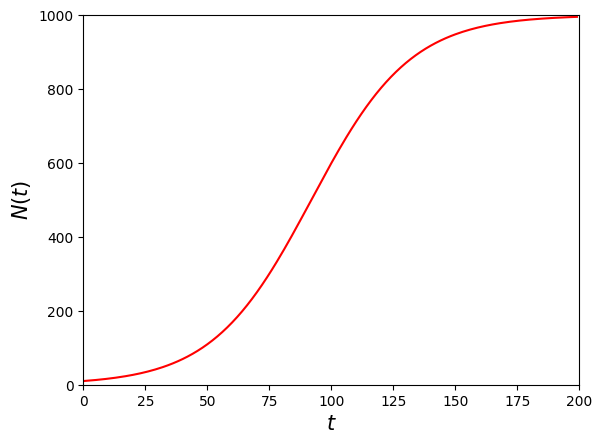

Python code for this plot:
#!/usr/bin/env python
# coding: utf-8

# # 微分方程式モデル

# In[1]:


import numpy as np
import matplotlib.pyplot as plt
import pandas as pd
import scipy as sp
from scipy.integrate import odeint, solve_ivp

# 日本語フォントの設定（Mac:'Hiragino Sans', Windows:'MS Gothic'）
plt.rcParams['font.family'] = 'Hiragino Sans'


# 本章の内容は，文献{cite}`Kawamura2021,Endo2017,Odaka2018,Hashimoto2021` を主に参考にしている．

# ## 微分方程式とは？

# ### 微分方程式の定義
# 
# 独立変数を $ t $，$ t $に伴って決まる従属変数を $ x(t) $ とする．
# このとき，$ x $ の $ t $ による微分を含む方程式を**微分方程式**と呼ぶ．
# 例えば，以下は微分方程式の例である：
# 
# \begin{align*}
#     \frac{dx}{dt} &= 2t \\[10pt]
#     m\frac{d^2x}{dt^2} &= -mg-k\left(\frac{dx}{dt}\right)^2 \\
# \end{align*}
# 
# 微分方程式は高階の微分を含んでもよく，最も高次の微分の次数は**微分方程式の階数**と呼ばれる．
# また，$ x $ と $ x $ の微分が全て1次式である場合を**線形微分方程式**，それ以外を**非線形微分方程式**と呼ぶ．
# 例えば，上の式は，線形の1階微分方程式と非線形の2階微分方程式である．
# なお，微分方程式には，独立変数が1つである**常微分方程式**と独立変数が複数ある**偏微分方程式**があるが，本章では常微分方程式のみを扱う．
# 
# 微分方程式は2次方程式や連立方程式のように解を求めることができる．
# 微分方程式において解を求めるとは，与えられた微分方程式を満たすような関数 $ x(t) $ を求めることを指し，これを**微分方程式を解く**という．
# 
# 微分方程式が与えられたときにその解を求める方法は主に２種類存在する．
# １つ目は式変形を行って解く方法で，これを**解析的に解く**という．
# 一般に，微分方程式が与えられたときにそれを解析的に解くのは困難であることが多く，非線形の微分方程式や偏微分方程式の場合は特に難しい．
# そこで，このような場合には２つ目の方法として，数値計算によって解を求める方法がある．
# これを**数値的に解く**という．
# 
# 以下では解析的に解ける微分方程式の例をいくつか紹介する．
# また，Pythonを使って微分方程式を数値的に解く方法についても紹介する．

# ### 簡単な微分方程式
# 
# $ t $ が時刻，$ x $ が物体の位置を表すとすると，物体の速度 $ v $ は $ v = \frac{dx}{dt} $ で与えられる．
# いま，速度が一定値 $ v_{0} $ であると仮定すると，
# 
# $$
#     \frac{dx}{dt} = v_{0} 
# $$
# 
# が成り立つ．
# これは，物体の運動を表す最も簡単な微分方程式である．
# この微分方程式の解を求めるには，両辺を $ t $ で積分すれば良い：
# 
# $$
#     \int \frac{dx}{dt} dt = \int v_{0} dt \\[10pt]
#     x(t) = v_{0} t + C
# $$
# 
# ここで，$ C $ は積分定数であるが，$ t=0 $ の位置を $ x(0)=x_{0} $ とすると，$ C=x_{0} $ となる．
# よって，微分方程式の解は，
# 
# $$
#     x(t) = v_{0} t + x_{0}
# $$
# 
# と表され，物体は等速直線運動することが分かる．
# 以上のように，時間 $ t $ を独立変数とする微分方程式に対し，$ t=0 $ のときの条件（**初期条件**）を用いて解を求めることを**初期値問題**と呼ぶ．

# ## 人口の増加
# 
# 個体数の増減という問題は，実社会から自然界まで幅広く存在する．
# 例えば，実社会において，今後数十年で人口がどのように増減するかを予測することは，国家レベルで議論するべき大問題である．
# また，自然界においても，様々な生物種の個体数がどのように増減するか分かれば，食物連鎖のダイナミクスを理解したり，獣害に関する対策を立てたりするのに役立つ．
# 個体数の増減は，微分方程式で記述される現象の典型例であり，微分方程式の基礎を理解するのにも適した問題である．
# 以下では，個体数の増減に関する微分方程式のうち，いくつかの基本的な例を紹介する．

# ### マルサスモデル
# 
# 時刻 $ t $ におけるある国の総人口を $ N(t) $ とすると，人口の増加率は $ dN(t)/dt $ と表される．
# 経済学者のマルサス（Thomas Robert Malthus）は，人口の増加率がそのときの人口に比例すると考え，以下のようなモデルを提案した：
# 
# $$
# 	\frac{dN}{dt} = aN(t)
# $$
# 
# この式は1階微分方程式であり，**マルサスモデル**と呼ばれる．

# マルサスモデルは，以下のように独立変数 $ t $ と従属変数 $ N(t) $ を左辺と右辺に分離することができる：
# 
# $$
# 	\frac{1}{N} dN = \alpha dt
# $$
# 
# このような変数の分離が可能な微分方程式は，**変数分離形**と呼ばれ，変数分離することで積分が可能となる．
# 実際に両辺を不定積分すると，
# 
# $$
# 	\ln N = \alpha t + C
# $$
# 
# より
# 
# $$
# 	N(t) = \mathrm{e}^{\alpha t + C}
# $$
# 
# となる．
# また，$ N(t) $ の初期条件を $ t=0 $ で $ N(0)=N_{0} $ とすると
# 
# $$
# 	N(0) = \mathrm{e}^{C} = N_{0}
# $$
# 
# となるので，一般解は
# 
# $$
# 	N(t) = N_{0} \mathrm{e}^{\alpha t}
# $$
# 
# となる．
# 
# マルサスモデルの解は $ N(t) $ が $ t $ の関数として表されているので，初期時刻での人口 $ N_{0} $ を与えれば，その後の任意の時刻において人口を予測できる．
# 特に，人口が指数関数的に際限なく増加するというのがマルサスモデルの特徴である．

# ### ロジスティックモデル
# 
# マルサスモデルでは，指数関数的な増加がいつまでも続くが，人口が増えすぎると食料資源の不足や環境的要因などによって人口の増加を抑制する効果がはたらくのが自然である．
# このような考察から，より現実に即したモデルとしてVerhulstによって導入されたのが以下の微分方程式である：
# 
# $$
# 	\frac{dN}{dt} = \gamma \left(1 - \frac{N}{N_{\infty}}\right)N
# $$
# 
# これは**ロジスティックモデル**と呼ばれる．
# 
# ロジスティックモデルは右辺が非線形な関数となっているが，これも変数分離形なのでマルサスモデルと同じように解くことができる．
# まず，式を以下のように変形する：
# 
# $$
# 	\int \frac{dN}{N(1 - N/N_{\infty})} = \int \gamma dt
# $$
# 
# ここで，左辺の被積分変数を部分分数分解すると，
# 
# $$
# 	\int \left[\frac{1}{N} - \frac{1/N_{\infty}}{(1-N/N_{\infty})}\right]dN = \int \gamma dt
# $$
# 
# となる．
# これより，両辺を不定積分することができて，
# 
# \begin{align*}
# 	\ln \left(\frac{N}{1-N/N_{\infty}}\right) &= \gamma t + C
# \end{align*}
# 
# となる．
# さらに，初期条件として　$ t=0 $　で　$ N(0)=N_{0} $　とすれば，最終的に
# 
# $$
# 	N(t) = \frac{N_{\infty}}{1+[(N_{\infty}/N_{0})-1]\mathrm{e}^{-\gamma t}}
# $$
# 
# という一般解を得る．

# 得られた一般解は**シグモイド関数**と呼ばれ，下図のような時間変化となる．
# 初期の個体数が $ N_{0} < N_{\infty} $ を満たす場合には，最初は指数関数的な増加を示すが，次第に増加率が小さくなっていき，最終的には $ N_{\infty} $ に収束する．
# この意味で，$ N_{\infty} $ は人口の上限を表す定数であることが分かる．
# <!-- 一方，$ N_{0} > N_{\infty} $ の場合には指数関数的な減少を示すが，この場合にも最終的には $ N_{\infty} $ へと収束する． -->
# 
# なお，実社会における人口の増加はマルサスモデルよりもロジスティックモデルに近いふるまいをするが，それでも完璧に記述できるわけではない．
# 生物集団の中でも微生物などの場合には，環境をコントロールした実験によって，その増殖の仕方がロジスティックモデルによく従うことが分かっている．
# 生物集団の個体数のモデルをより現実に近づけるためには，多数の生物種の間の捕食・被食関係を考慮する方法が考えられる．
# このようなモデルの中で単純なものとして，2種の生物間の相互作用を考慮した**ロトカ・ヴォルテラモデル**が知られている．

# In[24]:


def f_logistic(t, N0, N_max, gamma):
    return N_max*(1+(N_max/N0 - 1)*np.exp(-np.clip(gamma*t, -709, 100000)))**(-1)

fig, ax = plt.subplots()
t = np.arange(200)
ax.plot(t, f_logistic(t, 10, 1000, 0.05), 'r-')

ax.set_xlim(0, 200), ax.set_ylim(0, 1000); 
ax.set_xlabel('$t$', fontsize=15)
ax.set_ylabel('$N(t)$', fontsize=15);


# ### オイラー法による数値解法

# 

# ## 感染症の流行
# 
# ### 感染症のモデル化
# 
# これまでの歴史において，人類は天然痘，ペスト，結核，コレラ，エイズ，エボラ出血熱，といった様々な感染症の流行を経験し，現在もなお新型コロナウイルスとの闘いが続いている．
# 感染症の流行は複雑な現象であるが，そのエッセンスは細菌やウイルスが人から人へ伝播するということである．
# そこで，感染症を伝播現象と捉えてそのプロセスを単純化すれば，感染者数の大まかな増減を比較的単純な微分方程式で記述することができる．
# 
# 通常，感染症の数理モデルでは，以下のように複数の状態を考える（これらの他にも，自身が感染しているが他者に移す可能性がない潜伏期の状態（状態 $ E $ ）など，様々な状態を考えることができる．）：
# 
# - 状態$ S $：自身が感染する可能性のある状態（Susceptible or Suspicious）
# <!-- - 状態$ E $：自身が感染しているが，他者に移す可能性がない状態（Exposed） -->
# - 状態$ I $：自身が感染していて，他者に移す可能性がある状態（Infected）
# - 状態$ R $：感染から回復し，他者に移す可能性がない状態（Recovered）
#   
# その上で，時刻 $ t $ においてそれぞれの状態にいる人口の割合を $ S(t),\ I(t),\ R(t) $ とし，これらの変数が従う微分方程式を定める．
# ただし，常にこれら全ての状態を考慮するわけではなく，例えば最も簡単なモデルでは状態 $ S $ と状態 $ I $ だけを取り入れる．
# 以上により，微分方程式を解けば，それぞれの状態にいる人口がどのように時間変化するかが分かるので，感染症の流行を記述することができる．
# 
# なお，通常は微分方程式に加え，全ての変数の和が1（例えば，$ S(t)+I(t)+R(t)=1 $）という関係が成り立つと仮定する．
# この関係式は，総人口を $ M $ としたときに $ MS(t)+MI(t)+MR(t)=M $ と書けるので，人口が常に一定であるという条件を表す．
# これは，考えるシステムにおいて，感染症以外の理由による人口変動が無視できることを案に仮定している．
# 
# 以下では，感染症の数理モデルの中でも単純でよく知られた３つのモデルを紹介する．
# 
# ### SIモデル
# 
# まず，未感染者（状態 $ S $）が感染者（状態 $ I $）と接触すると，一定の確率で感染者（状態 $ I $）に変わるというモデルを考える．
# ただし，一度感染した者はずっと感染したままとする（つまり，最終的に全員が状態 $ I $ になる）．
# このようなモデルは感染症モデルの中で最も単純なモデルであり，**SIモデル**と呼ばれる．
# 
# SIモデルのダイナミクスは，$ S(t) $ が一定確率で $ I(t) $ に変わるというものであり，短い時間間隔 $ \Delta t $ における $ S(t) $ の変化は以下の式で与えられる：
# 
# $$
# 	S(t+\Delta t) = S(t) - \gamma S(t)I(t)\Delta t
# $$
# 
# ここで，右辺第２項は $ S(t) $ の減少分であり，$ S(t)I(t) $ は未感染者と感染者の接触率，$ \gamma $ は感染確率を表す．
# すなわち，未感染者（状態 $ S $）と感染者（状態 $ I $）が接触すると確率 $ \gamma $ で未感染者の割合が減ることを意味する．
# この式の両辺を $ \Delta t $ で割って $ \Delta t\to 0 $ の極限を取ると，
# 
# $$
# 	\frac{dS}{dt} = -\gamma S(t)I(t)
# $$
# 
# が得られる．
# これが未感染者の割合 $ S(t) $ の変化を記述する微分方程式である．
# 
# 一方，感染者の割合 $ I(t) $ については，$ S(t) $ の減少分がそのまま増えるので，
# 
# $$
# 	\frac{dI}{dt} = \gamma S(t)I(t)
# $$
# 
# が成り立つ．
# 
# 以上をまとめると，SIモデルは次のような連立微分方程式として記述される：
# 
# \begin{align}
# 	\left \{
# 	\begin{aligned}
# 		\frac{dS}{dt} &= -\gamma S(t)I(t) \\[10pt]
# 		\frac{dI}{dt} &= \gamma S(t)I(t)
# 	\end{aligned}
# 	\right.
# \end{align}
# 
# ただし，$ S(t)+I(t)=1 $　という関係式が成り立っていることを考慮すると，２つの微分方程式から　$ S(t) $　を消去することができ，$ I(t) $　だけから成る以下の微分方程式に変形できる：
# 
# $$
# 	\frac{dI(t)}{dt} = \gamma (1-I(t))I(t)
# $$
# 
# さらに，この式の両辺に総人口 $ M $ を掛けると
# 
# $$
# 	\frac{dMI(t)}{dt} = \gamma \left(1-\frac{MI(t)}{M}\right)MI(t)
# $$
# 
# となる．
# これは，感染者数 $ MI(t) $ に対する微分方程式であるが，ロジスティックモデルと全く同じ形をしている．
# よって，感染者数は最終的に総人口 $ M $ に収束するが，その増え方は指数関数的な急増から徐々に緩やかなる．
# 
# 
# ### SIRモデル
# 
# SIモデルは一度感染したらずっと感染したままという非現実的なモデルであった．
# しかし，多くの感染症では感染状態（$ I $）になってから時間が経つと，免疫を獲得してそれ以上感染せず，かつ他者に移す可能性もない状態（$ R $）になることが多い．
# そこで，$ S(t),\ I(t) $ に加えて新たな変数 $ R(t) $ も加えた以下のモデルを考える：
# 
# \begin{align}
# 	\left\{
# 	\begin{aligned}
# 		\frac{dS}{dt} &= - \gamma S(t)I(t) \\[10pt]
# 		\frac{dI}{dt} &= \gamma S(t)I(t) - \lambda I(t) \\[10pt]
# 		\frac{dR}{dt} &= \lambda I(t)
# 	\end{aligned}
# 	\right .
# \end{align}
# 
# このモデルは**SIRモデル**と呼ばれ，KermackとMcKendrickによって1927年に提案された．
# SIRモデルは感染症の標準的な数理モデルとしてよく用いられている．
# 
# SIRモデルにおいて，第１式はSIモデルと全く同じである．
# 一方，感染者の割合 $ I(t) $ に対する式（第２式）には新たに第２項 $ -\lambda I(t) $ が加わっている．
# これは，感染者（状態$ I $）が一定の確率 $ \lambda $ で免疫獲得者（状態$ R $）に変化して $ I(t) $ が減少することを表している．
# また，免疫獲得者の割合 $ R(t) $ は $ I(t) $ の減少分だけ増えるので，これを表したのが第３式である．
# なお，これまでと同様に $ S(t)+I(t)+R(t)=1 $ も成り立っている．
# 
# SIRモデルは3変数の連立微分方程式であり，これを一般的に解くのは難しいので通常はコンピュータによる数値計算を行う．
# 一方，感染症が拡大するかどうか（つまり $ I(t) $ が増えるかどうか）は微分方程式を解かずに評価することができる．
# まず，感染者の割合 $ I(t) $ の時間変化を記述する第２式だけを取り出す：
# 
# $$
# 	\frac{dI}{dt} = \gamma S(t)I(t) - \lambda I(t)
# $$
# 
# この式は $ I(t) $ の増加速度 $ dI(t)/dt $ を表す式なので，右辺が正であれば $ I(t) $ は増加，負であれば減少する．
# これは，$ S(t)\gamma /\lambda $ が1より大きければ増加，小さければ減少と言い換えることもでき，このときに現れる量
# 
# $$
# 	R_{t} = S(t)\frac{\gamma}{\lambda}
# $$
# 
# は**実効再生産数**と呼ばれている．
# 実効再生産数 $ R_{t} $ は「感染者（$ I $状態）が回復するまで（$ R $状態になるまで）に平均的に感染させる数」という意味を持つことが示されている．
# 
# $ R_{t} $ を実際の感染者数のデータから見積もる方法はいくつか提案されており，実際の感染症対策の現場でも，$ R_{t} $ の値が感染症の流行の評価指標となっている．
# 
# なお，感染初期にはほぼ全員が非感染者（状態$ S $）なので，$ S(t)\approx 1 $ と近似できる．
# この場合に得られる $ R_{0}=\gamma/\lambda $ は**基本再生産数**と呼ばれ，病原菌あるいはウイルスそのものの感染力の強さを意味する．

# ### Pythonによるシミュレーション

# In[ ]:




